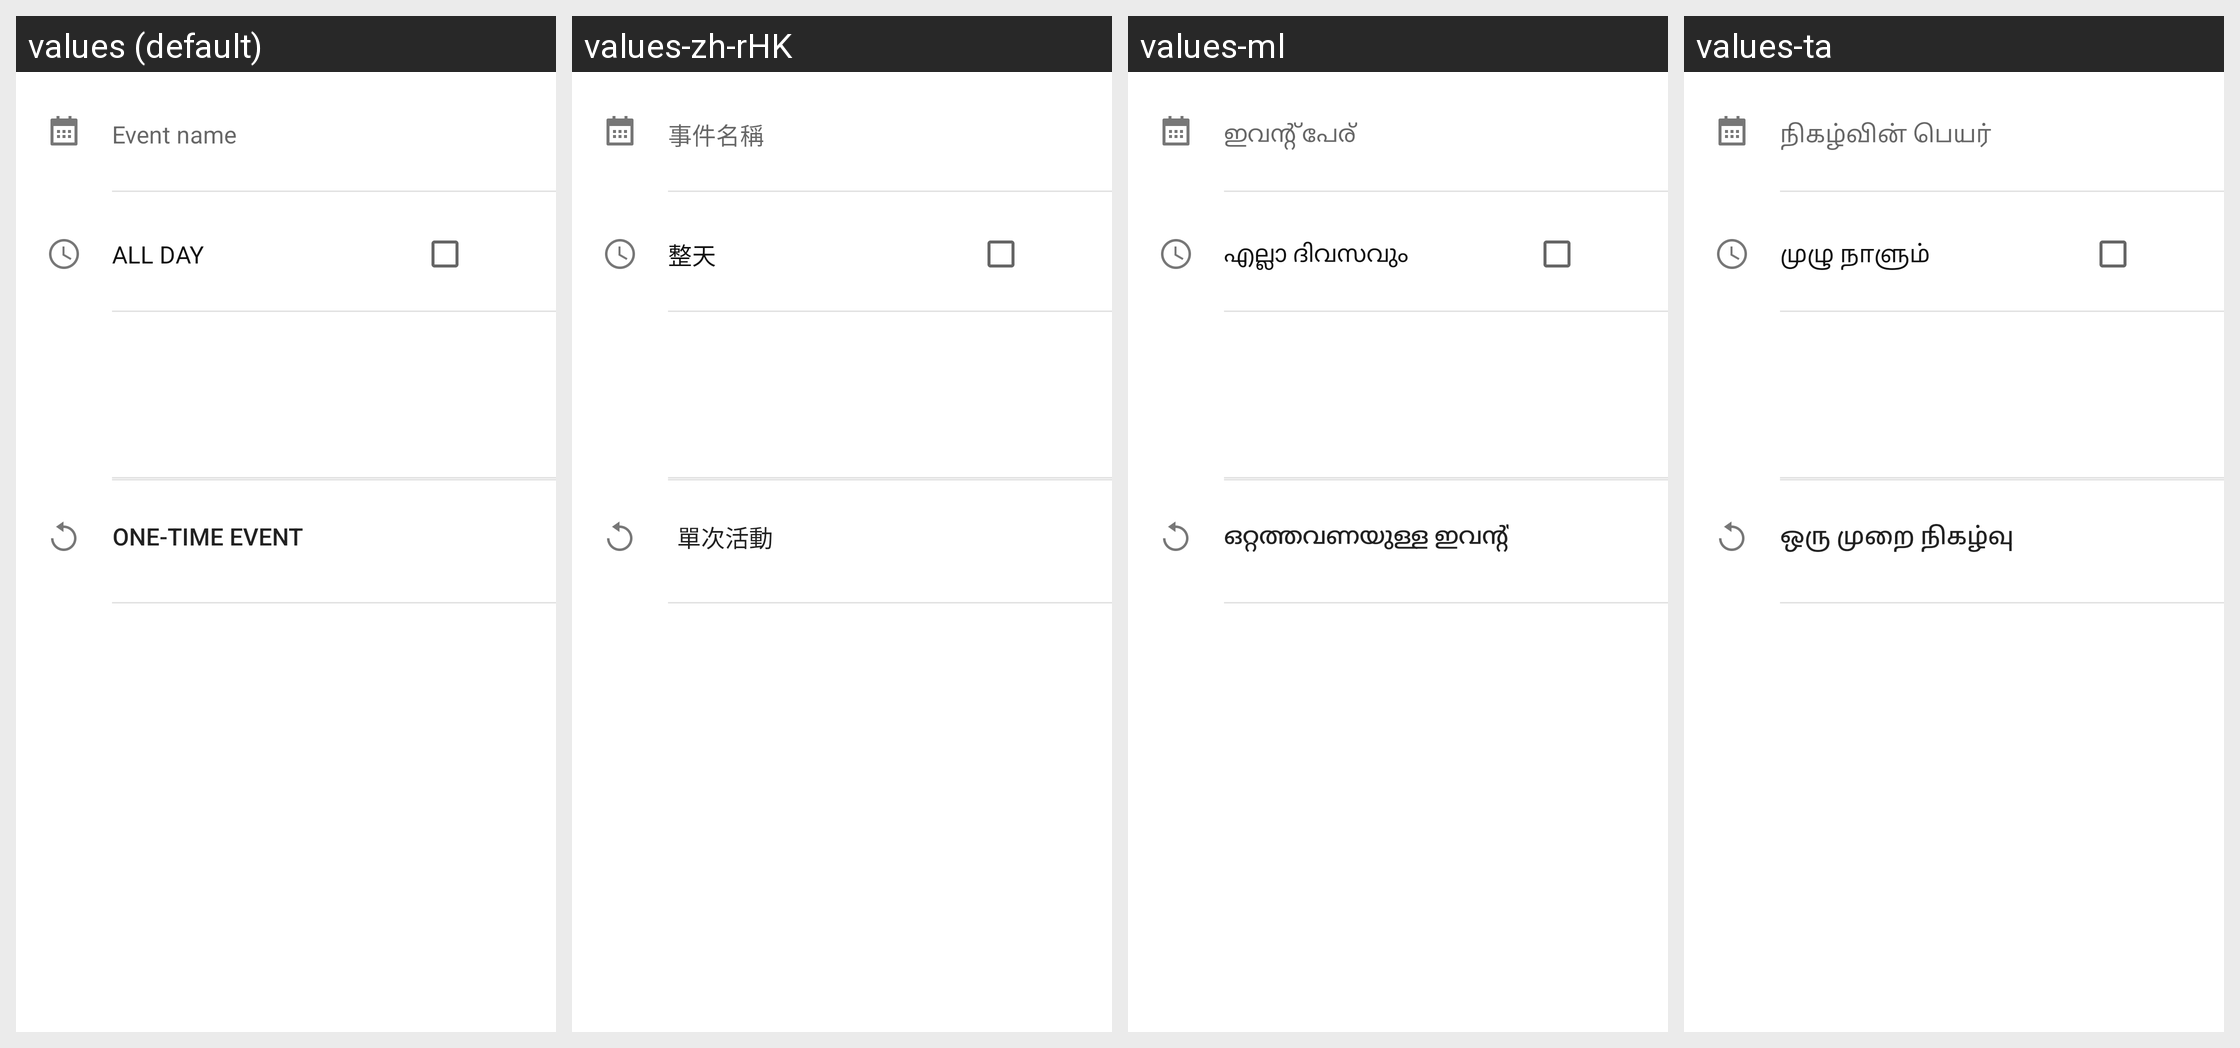

The same Android screen rendered under several of its app's locales, left to right. List the strings drawn on it with the default value and each locale's translation.
Android screen res/layout/edit_event_1.xml rendered under 4 locales, left to right: values (default), values-zh-rHK, values-ml, values-ta. Device: Nexus 5 (rendered at 1080×1920; each locale shown at half size, 540×960, under a caption strip naming it); theme Theme.MaterialComponents.DayNight.NoActionBar.
Other locales in the repository, not shown: values-af, values-am, values-ar, values-as, values-az, values-bg, values-bn, values-bn-rBD, values-ca, values-ce, values-cs, values-da, values-de, values-el, values-en-rGB, values-es, values-es-rES, values-es-rUS, values-et, values-et-rEE, values-eu, values-eu-rES, values-fa, values-fi, values-fr, values-fr-rCA, values-gl, values-gl-rES, values-gu, values-gu-rIN, values-ha, values-hi, values-hr, values-hu, values-hy, values-in, values-is, values-it, values-iw, values-ja, values-ka-rGE, values-km, values-km-rKH, values-kn, values-kn-rIN, values-ko, values-lo, values-lo-rLA, values-lt, values-lv, values-mk-rMK, values-ml-rIN, values-mn-rMN, values-mr, values-mr-rIN, values-ms, values-ms-rMY, values-my, values-my-rZG, values-nb, values-ne, values-ne-rNP, values-nl, values-om-rET, values-or, values-pa, values-pa-rIN, values-pl, values-pt, values-pt-rBR, values-pt-rPT, values-ro, values-ru, values-si, values-si-rLK, values-sk, values-sl, values-so-rSO, values-sq, values-sq-rAL, values-sr, values-sv, values-sw, values-ta-rIN, values-te, values-te-rIN, values-th, values-tl, values-tr, values-uk, values-ur, values-ur-rPK, values-vi, values-zh-rCN, values-zh-rTW, values-zu.
Strings drawn on this screen, with the default value and each locale's value (text and hints the layout hard-codes, and strings that could not be matched under every locale, appear in the picture but are not listed):

hint_what
  values: Event name
  values-zh-rHK: 事件名稱
  values-ml: ഇവന്റ് പേര്
  values-ta: நிகழ்வின் பெயர்

edit_event_all_day_label
  values: All day
  values-zh-rHK: 整天
  values-ml: എല്ലാ ദിവസവും
  values-ta: முழு நாளும்

does_not_repeat
  values: One-time event
  values-zh-rHK: 單次活動
  values-ml: ഒറ്റത്തവണയുള്ള ഇവന്റ്
  values-ta: ஒரு முறை நிகழ்வு
